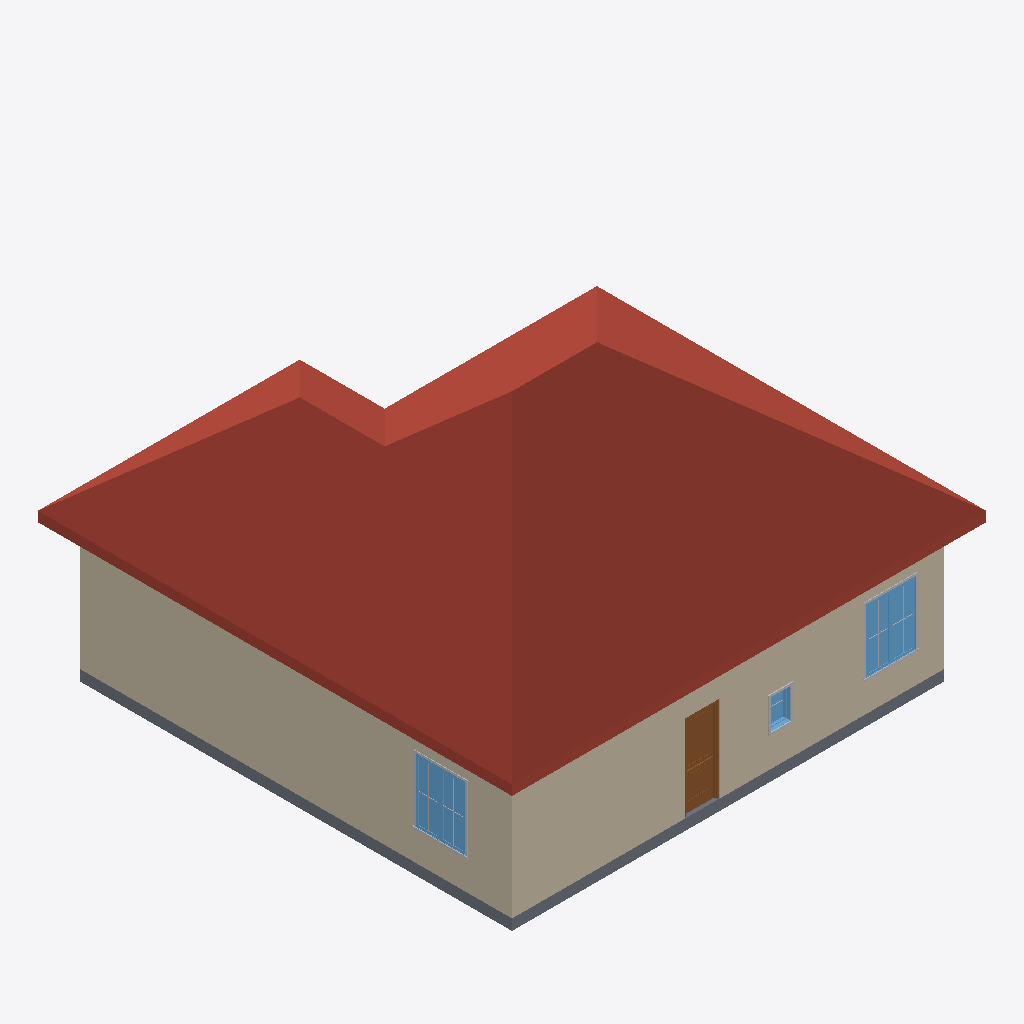
Isometric view of an IFC building model (IFC-SPF (STEP), schema IFC2X3, length unit millimetre), seen from the south-west, elements coloured by IFC class: 7 other elements (light grey), 3 windows (light blue), 2 walls (beige), 1 roof (red-brown), 1 slab (grey), 1 door (brown).
Extent 13.4 m × 13.4 m × 8.3 m (x, y, z). Storeys (2): L1 at 0.00 m; L2 at 3.60 m. Elements (58): 31 IfcBuildingElementProxy, 12 IfcWallStandardCase, 8 IfcWindow, 5 IfcDoor, 1 IfcRoof, 1 IfcSlab.

HEADER;
FILE_DESCRIPTION(('ViewDefinition [CoordinationView_V2.0]','RevitIdentifiers [VersionGUID: 8b68122c-40ef-4d19-9425-cc03dd21d868, NumberOfSaves: 5]','CoordinateReference [CoordinateBase: Shared Coordinates]'),'2;1');
FILE_NAME('Project Number','2024-08-13T17:00:39+10:00',(''),(''),'ODA SDAI 24.3','Autodesk Revit 24.1.11.26 (ENU) - IFC 24.1.11.26','');
FILE_SCHEMA(('IFC2X3'));
ENDSEC;
DATA;
#104=IFCPROJECT('2QtXNao91EF80YLGKW8qDq',#18,'Project Number',$,$,'Project Name','Project Status',(#99),#96);
#119=IFCSITE('2QtXNao91EF80YLGKW8qDs',#18,'Default',$,$,#118,$,$,.ELEMENT.,$,$,$,$,$);
#109=IFCBUILDING('2QtXNao91EF80YLGKW8qDr',#18,'Building Name',$,$,#107,$,'Building Name',.ELEMENT.,$,$,$);
#112=IFCBUILDINGSTOREY('2JF4e6axWHqu3u0C1FZlmi',#18,'L1',$,'Level:8mm Head',#111,$,'L1',.ELEMENT.,0.0);
#116=IFCBUILDINGSTOREY('1ZGO8hrFCHqw0v0026FpFv',#18,'L2',$,'Level:8mm Head',#115,$,'L2',.ELEMENT.,3600.0000000000005);
#565=IFCROOF('0VkCngzin3w86jeCTafvYe',#18,'Basic Roof:Generic - 225mm:1597385',$,'Basic Roof:Generic - 225mm',#563,$,'1597385',.NOTDEFINED.);
#138=IFCWALLSTANDARDCASE('0VkCngzin3w86jeCTafvqW',#18,'Basic Wall:Generic - 200mm:1595969',$,'Basic Wall:Generic - 200mm',#122,#137,'1595969');
#177=IFCWALLSTANDARDCASE('0VkCngzin3w86jeCTafvtD',#18,'Basic Wall:Generic - 200mm:1596076',$,'Basic Wall:Generic - 200mm',#165,#176,'1596076');
#772=IFCSLAB('30tS4DZkr9HQSIIry7aequ',#18,'Floor:Generic - 12":1598197',$,'Floor:Generic - 12"',#753,#771,'1598197',.FLOOR.);
#4777=IFCWINDOW('2YYeQtLBb7QRI5g9NCd02i',#18,'M_Window-Casement-Double:1400 x 1800mm:1599688',$,'M_Window-Casement-Double:1400 x 1800mm',#28541,#4773,'1599688',1800.0000000000027,1400.0);
#5398=IFCWINDOW('2YYeQtLBb7QRI5g9NCd0D9',#18,'M_Window-Casement-Double:1400 x 1800mm:1600301',$,'M_Window-Casement-Double:1400 x 1800mm',#28511,#5394,'1600301',1800.0000000000027,1399.999999999999);
#28232=IFCDOOR('2YYeQtLBb7QRI5g9NCd0Ir',#18,'M_Door-Exterior-Single-Two_Lite:900 x 2350mm:1600721',$,'M_Door-Exterior-Single-Two_Lite:900 x 2350mm',#28526,#28228,'1600721',2450.0,1000.0000000000001);
#5432=IFCBUILDINGELEMENTPROXY('2YYeQtLBb7QRI5g9NCd0DM',#18,'M_Trim-Window-Exterior-Flat:with Sill:1600306',$,'M_Trim-Window-Exterior-Flat:with Sill',#5431,#5428,'1600306',$);
#4811=IFCBUILDINGELEMENTPROXY('2YYeQtLBb7QRI5g9NCd02f',#18,'M_Trim-Window-Exterior-Flat:with Sill:1599693',$,'M_Trim-Window-Exterior-Flat:with Sill',#4810,#4807,'1599693',$);
#5079=IFCWINDOW('2YYeQtLBb7QRI5g9NCd04S',#18,'M_Window-Fixed:600 x 900mm:1599864',$,'M_Window-Fixed:600 x 900mm',#28556,#5075,'1599864',900.0000000000006,600.0);
#5219=IFCBUILDINGELEMENTPROXY('2YYeQtLBb7QRI5g9NCd04P',#18,'M_Trim-Window-Interior-Flat:Picture Frame:1599869',$,'M_Trim-Window-Interior-Flat:Picture Frame',#5218,#5215,'1599869',$);
#4789=IFCBUILDINGELEMENTPROXY('2YYeQtLBb7QRI5g9NCd02l',#18,'M_Muntin Pattern_2x2:M_Muntin Pattern_2x2:1599691',$,'M_Muntin Pattern_2x2:M_Muntin Pattern_2x2',#4788,#4785,'1599691',$);
#4800=IFCBUILDINGELEMENTPROXY('2YYeQtLBb7QRI5g9NCd02e',#18,'M_Muntin Pattern_2x2:M_Muntin Pattern_2x2:1599692',$,'M_Muntin Pattern_2x2:M_Muntin Pattern_2x2',#4799,#4796,'1599692',$);
#5410=IFCBUILDINGELEMENTPROXY('2YYeQtLBb7QRI5g9NCd0DK',#18,'M_Muntin Pattern_2x2:M_Muntin Pattern_2x2:1600304',$,'M_Muntin Pattern_2x2:M_Muntin Pattern_2x2',#5409,#5406,'1600304',$);
#5421=IFCBUILDINGELEMENTPROXY('2YYeQtLBb7QRI5g9NCd0DL',#18,'M_Muntin Pattern_2x2:M_Muntin Pattern_2x2:1600305',$,'M_Muntin Pattern_2x2:M_Muntin Pattern_2x2',#5420,#5417,'1600305',$);
ENDSEC;